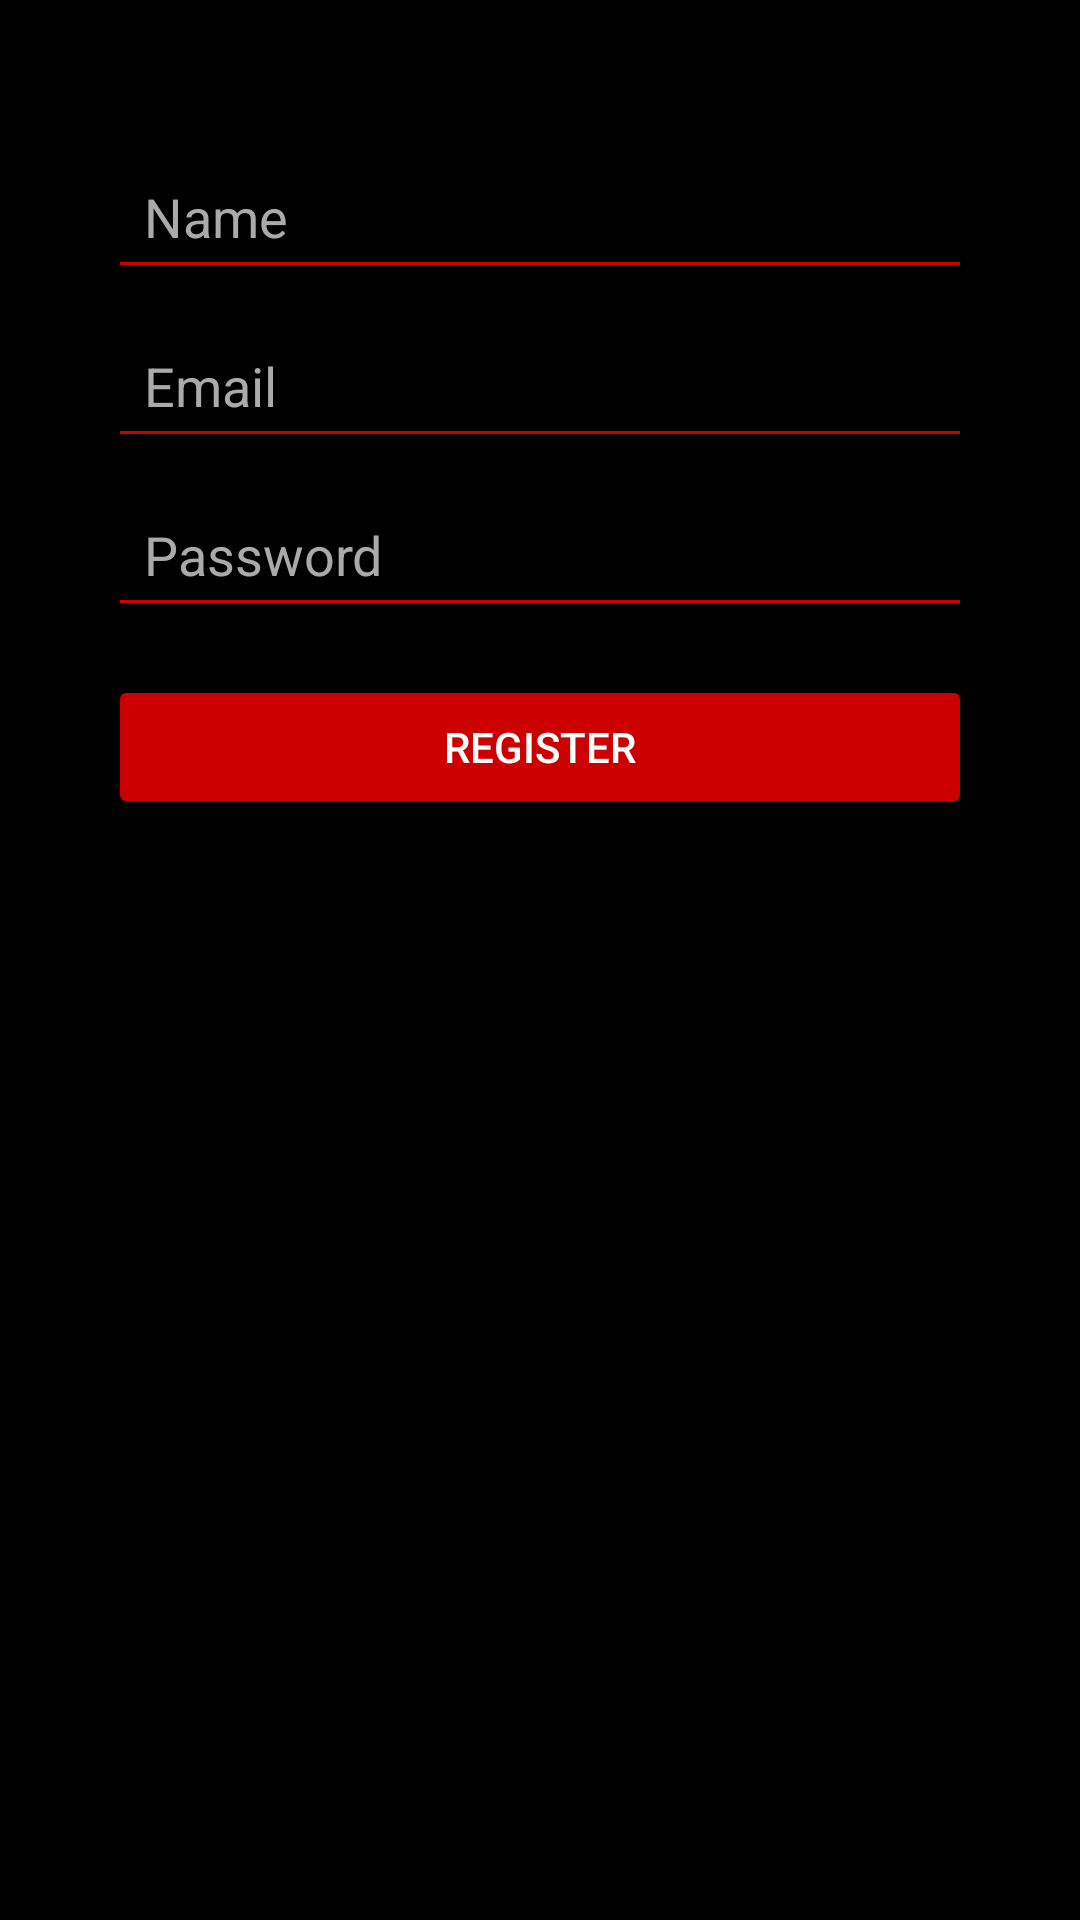

Write the Android layout XML for this screen, with the resource values it uses.
<!-- AndroidManifest.xml: application theme Theme.CineMood -->
<!-- res/layout/activity_register.xml -->
<?xml version="1.0" encoding="utf-8"?>
<androidx.constraintlayout.widget.ConstraintLayout xmlns:android="http://schemas.android.com/apk/res/android"
    xmlns:app="http://schemas.android.com/apk/res-auto"
    xmlns:tools="http://schemas.android.com/tools"
    android:layout_width="match_parent"
    android:layout_height="match_parent"
    android:background="@android:color/black"
    tools:context=".RegisterActivity">

    <ImageView
        android:id="@+id/ivLogo"
        android:layout_width="wrap_content"
        android:layout_height="wrap_content"
        android:layout_marginTop="32dp"
        android:contentDescription="Logo"
        android:src="@drawable/ic_launcher_foreground"
        app:layout_constraintEnd_toEndOf="parent"
        app:layout_constraintStart_toStartOf="parent"
        app:layout_constraintTop_toTopOf="parent" />

    <EditText
        android:id="@+id/ed_register_name"
        android:layout_width="0dp"
        android:layout_height="wrap_content"
        android:hint="Name"
        android:textColorHint="@android:color/darker_gray"
        android:textColor="@android:color/white"
        android:backgroundTint="@android:color/holo_red_dark"
        android:padding="12dp"
        app:layout_constraintTop_toBottomOf="@id/ivLogo"
        app:layout_constraintStart_toStartOf="parent"
        app:layout_constraintEnd_toEndOf="parent"
        android:layout_marginTop="16dp"
        app:layout_constraintWidth_percent="0.8" />

    <EditText
        android:id="@+id/ed_register_email"
        android:layout_width="0dp"
        android:layout_height="wrap_content"
        android:hint="Email"
        android:textColorHint="@android:color/darker_gray"
        android:textColor="@android:color/white"
        android:backgroundTint="@android:color/holo_red_dark"
        android:padding="12dp"
        app:layout_constraintTop_toBottomOf="@id/ed_register_name"
        app:layout_constraintStart_toStartOf="parent"
        app:layout_constraintEnd_toEndOf="parent"
        android:layout_marginTop="8dp"
        app:layout_constraintWidth_percent="0.8" />

    <EditText
        android:id="@+id/ed_register_password"
        android:layout_width="0dp"
        android:layout_height="wrap_content"
        android:hint="Password"
        android:textColorHint="@android:color/darker_gray"
        android:textColor="@android:color/white"
        android:backgroundTint="@android:color/holo_red_dark"
        android:padding="12dp"
        android:inputType="textPassword"
        app:layout_constraintTop_toBottomOf="@id/ed_register_email"
        app:layout_constraintStart_toStartOf="parent"
        app:layout_constraintEnd_toEndOf="parent"
        android:layout_marginTop="8dp"
        app:layout_constraintWidth_percent="0.8" />

    <Button
        android:id="@+id/btn_register"
        android:layout_width="0dp"
        android:layout_height="wrap_content"
        android:text="Register"
        android:textColor="@android:color/white"
        android:backgroundTint="@android:color/holo_red_dark"
        android:padding="12dp"
        app:layout_constraintTop_toBottomOf="@id/ed_register_password"
        app:layout_constraintStart_toStartOf="parent"
        app:layout_constraintEnd_toEndOf="parent"
        android:layout_marginTop="16dp"
        app:layout_constraintWidth_percent="0.8" />

</androidx.constraintlayout.widget.ConstraintLayout>
<!-- resources referenced by this layout -->
<resources>
  <style name="Theme.CineMood" parent="Base.Theme.CineMood" />
  <style name="Base.Theme.CineMood" parent="Theme.Material3.DayNight.NoActionBar">
          <item name="colorPrimary">#171717</item>
          <item name="colorPrimaryDark">#171717</item>
      </style>
</resources>
